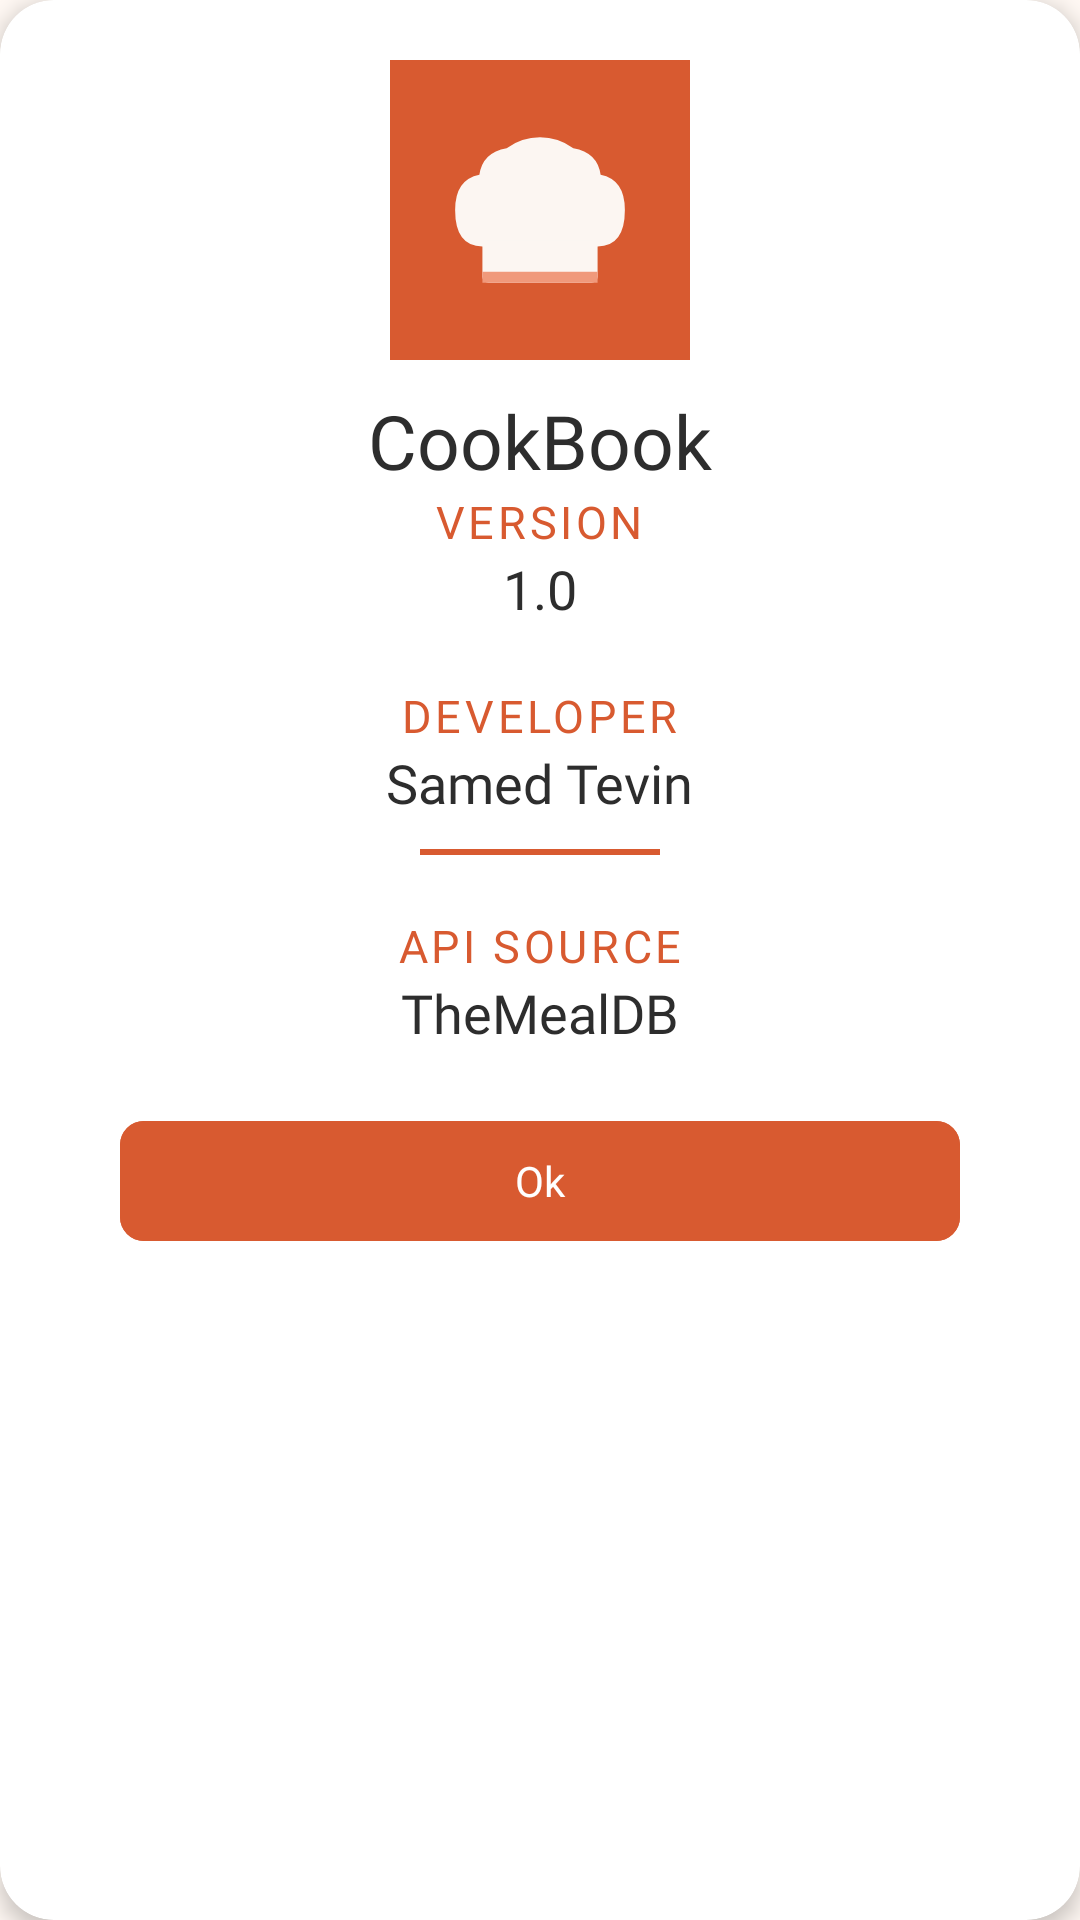

Android layout source for this screen:
<!-- AndroidManifest.xml: application theme Theme.CookBook -->
<!-- res/layout/about_alert_dialog.xml -->
<?xml version="1.0" encoding="utf-8"?>
<androidx.cardview.widget.CardView xmlns:android="http://schemas.android.com/apk/res/android"
    xmlns:app="http://schemas.android.com/apk/res-auto"
    android:layout_width="match_parent"
    android:layout_height="wrap_content"
    android:layout_margin="20dp"
    app:cardBackgroundColor="@color/surface"
    app:cardCornerRadius="18dp"
    app:cardElevation="4dp">

    <LinearLayout
        android:layout_width="match_parent"
        android:layout_height="wrap_content"
        android:gravity="center"
        android:orientation="vertical"
        android:padding="20dp">

        <ImageView
            android:id="@+id/ivLogo"
            android:layout_width="100dp"
            android:layout_height="100dp"
            android:src="@drawable/outline_chef_hat_24" />

        <TextView
            android:layout_width="wrap_content"
            android:layout_height="wrap_content"
            android:layout_marginTop="10dp"
            android:fontFamily="@font/poppins_semibold"
            android:text="@string/app_name"
            android:textColor="@color/text_primary"
            android:textSize="25sp" />

        <TextView
            android:layout_width="wrap_content"
            android:layout_height="wrap_content"
            android:fontFamily="@font/poppins_semibold"
            android:letterSpacing="0.08"
            android:text="@string/version"
            android:textColor="@color/primary"
            android:textSize="15sp" />

        <TextView
            android:layout_width="wrap_content"
            android:layout_height="wrap_content"
            android:fontFamily="@font/poppins_semibold"
            android:text="@string/_1_0"
            android:textColor="@color/text_primary"
            android:textSize="18sp" />

        <TextView
            android:layout_width="wrap_content"
            android:layout_height="wrap_content"
            android:layout_marginTop="20dp"
            android:fontFamily="@font/poppins_semibold"
            android:letterSpacing="0.08"
            android:text="@string/developer"
            android:textColor="@color/primary"
            android:textSize="15sp" />

        <TextView
            android:layout_width="wrap_content"
            android:layout_height="wrap_content"
            android:fontFamily="@font/poppins_semibold"
            android:text="@string/samed_tevin"
            android:textColor="@color/text_primary"
            android:textSize="18sp" />

        <com.google.android.material.divider.MaterialDivider
            android:layout_width="match_parent"
            android:layout_height="wrap_content"
            android:layout_marginStart="120dp"
            android:layout_marginTop="10dp"
            android:layout_marginEnd="120dp"
            android:layout_marginBottom="10dp"
            app:dividerColor="@color/primary"
            app:dividerThickness="2dp" />

        <TextView
            android:layout_width="wrap_content"
            android:layout_height="wrap_content"
            android:layout_marginTop="10dp"
            android:fontFamily="@font/poppins_semibold"
            android:letterSpacing="0.08"
            android:text="@string/api_source"
            android:textColor="@color/primary"
            android:textSize="15sp" />

        <TextView
            android:layout_width="wrap_content"
            android:layout_height="wrap_content"
            android:fontFamily="@font/poppins_semibold"
            android:text="@string/themealdb"
            android:textColor="@color/text_primary"
            android:textSize="18sp" />

        <com.google.android.material.button.MaterialButton
            android:id="@+id/buttonOk"
            android:layout_width="match_parent"
            android:layout_height="wrap_content"
            android:layout_marginStart="20dp"
            android:layout_marginTop="20dp"
            android:layout_marginEnd="20dp"
            android:layout_marginBottom="5dp"
            android:backgroundTint="@color/primary"
            android:elevation="20dp"
            android:fontFamily="@font/poppins_semibold"
            android:text="@string/ok_button"
            android:textColor="@color/white"
            app:cornerRadius="8dp" />

    </LinearLayout>

</androidx.cardview.widget.CardView>
<!-- resources referenced by this layout -->
<resources>
  <color name="primary">#D85A30</color>
  <color name="surface">#FFFFFF</color>
  <color name="text_primary">#2D2D2D</color>
  <color name="white">#FFFFFF</color>
  <!-- drawable outline_chef_hat_24 (drawable) -->
  <vector xmlns:android="http://schemas.android.com/apk/res/android"
      android:width="240dp"
      android:height="240dp"
      android:viewportWidth="240"
      android:viewportHeight="240">
  
      
      <path
          android:fillColor="#D85A30"
          android:pathData="M0,0 H240 V240 H0 Z" />
  
      
      <group
          android:translateX="120"
          android:translateY="120"
          android:scaleX="0.485"
          android:scaleY="0.485">
  
          <group android:translateY="20">
  
              <path
                  android:fillColor="#FCF6F2"
                  android:pathData="M -95,40
                      Q -140,40 -140,-20
                      Q -140,-70 -100,-78
                      Q -95,-115 -55,-122
                      Q -30,-140 0,-140
                      Q 30,-140 55,-122
                      Q 95,-115 100,-78
                      Q 140,-70 140,-20
                      Q 140,40 95,40
                      Z" />
  
              <path
                  android:fillColor="#FCF6F2"
                  android:pathData="M-85,30 H85 A10,10 0 0 1 95,40 V90 A10,10 0 0 1 85,100 H-85 A10,10 0 0 1 -95,90 V40 A10,10 0 0 1 -85,30 Z" />
  
              <path
                  android:fillColor="#F0997B"
                  android:pathData="M-95,82 H95 V100 H-95 Z" />
  
          </group>
      </group>
  </vector>
  <string name="_1_0" translatable="false">1.0</string>
  <string name="api_source">API SOURCE</string>
  <string name="app_name" translatable="false">CookBook </string>
  <string name="developer">DEVELOPER</string>
  <string name="ok_button">Ok</string>
  <string name="samed_tevin">Samed Tevin</string>
  <string name="themealdb" translatable="false">TheMealDB</string>
  <string name="version">VERSION</string>
  <style name="Theme.CookBook" parent="Base.Theme.CookBook" />
  <style name="Base.Theme.CookBook" parent="Theme.Material3.DayNight.NoActionBar">
  
          <item name="colorPrimary">@color/primary</item>
          <item name="colorPrimaryContainer">@color/primary_container</item>
          <item name="colorOnPrimary">@color/surface</item>
  
          <item name="android:colorBackground">@color/background</item>
  
          <item name="colorSurface">@color/surface</item>
          <item name="colorOnSurface">@color/text_primary</item>
  
          <item name="android:textColorPrimary">@color/text_primary</item>
  
          <item name="colorError">@color/error</item>
  
          <item name="android:statusBarColor">@color/background</item>
          <item name="android:navigationBarColor">@color/background</item>
  
      </style>
  <color name="primary_container">#F4A261</color>
  <color name="background">#FFF8F3</color>
  <color name="error">#F44336</color>
</resources>
